Run: headless pygame with SDL's dummy video driver; simulated clock (each Clock.tick advances the game by its frame time, no real sleeping); random seed 0; keys injected as events and as key.get_pressed() state; mouse plan: one left click at the window centre at the start of phase 2, then a move to the lower-right quarter at the start of phase 3.
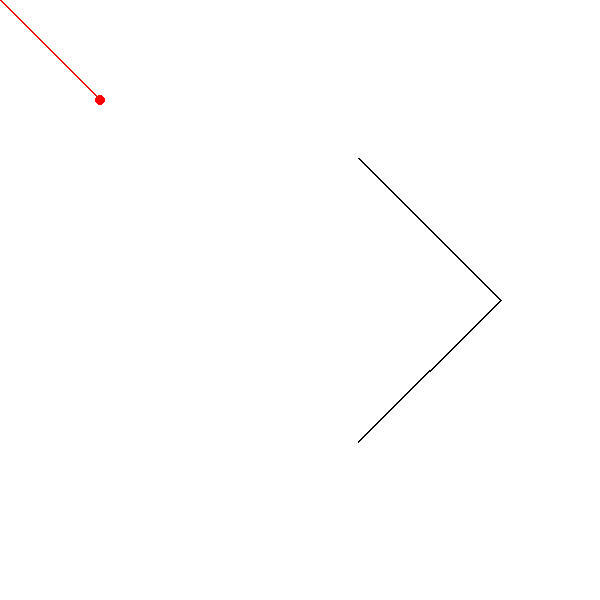
Frame 1 of 4 · flips 1–60 · no input
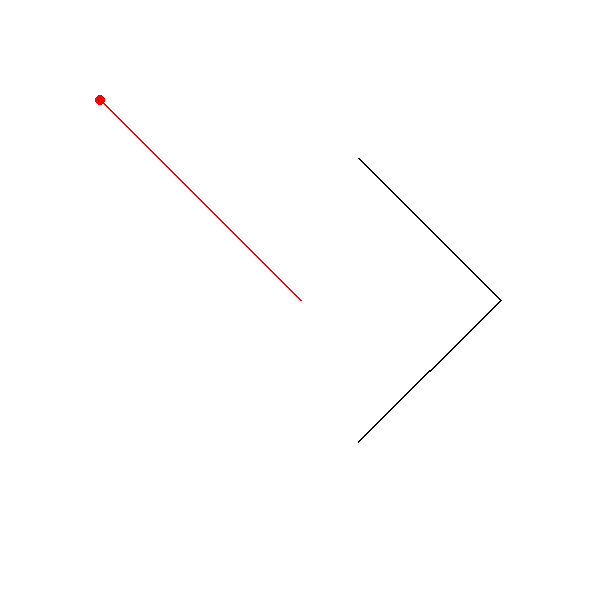
Frame 2 of 4 · flips 61–180 · clicked the window centre · tapped SPACE, RETURN · held RIGHT (→), D
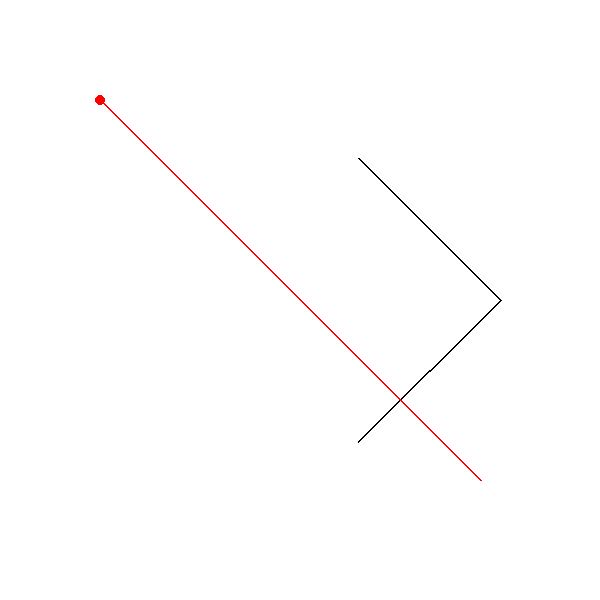
Frame 3 of 4 · flips 181–300 · moved the mouse to the lower-right quarter · held DOWN (↓), S
Frame 4 of 4 · flips 301–420 · held LEFT (←), A, UP (↑), W · screen unchanged from frame 3, image omitted

The pygame program that drew these frames:

import pygame
import math

# Инициализация Pygame
pygame.init()

# Определение размеров окна
width, height = 600, 600
screen = pygame.display.set_mode((width, height))
pygame.display.set_caption("Перетаскивание источника света с отражением луча")

# Определение цветов
WHITE = (255, 255, 255)
BLACK = (0, 0, 0)
RED = (255, 0, 0)

# Параметры зеркала (две перпендикулярные грани)
mirror_size = 200

# Сдвигаем зеркало правее, добавив 200 пикселей
mirror_x = width // 2 + 200  # смещение вправо на 200 пикселей
mirror_y = height // 2  # центр по вертикали

# Источник света (начальная позиция)
light_x, light_y = 100, 100
dragging = False  # Флаг, который отслеживает, перетаскивается ли источник света

# Стабильная позиция луча
stable_ray = None  # Переменная для хранения стабильной позиции луча

# Функция для рисования зеркала, повернутого на 90 градусов
def draw_mirror():
    # Первая грань зеркала (угол 135 градусов от горизонтали)
    x1 = mirror_x
    y1 = mirror_y
    x2 = x1 + mirror_size * math.cos(math.radians(135))  # угол 135 градусов
    y2 = y1 + mirror_size * math.sin(math.radians(135))
    
    # Вторая грань зеркала (угол 225 градусов от горизонтали)
    x3 = x1 + mirror_size * math.cos(math.radians(225))  # угол 225 градусов
    y3 = y1 + mirror_size * math.sin(math.radians(225))
    
    # Рисуем две линии (гранями зеркала)
    pygame.draw.line(screen, BLACK, (x1, y1), (x2, y2), 2)  # Первая грань зеркала
    pygame.draw.line(screen, BLACK, (x1, y1), (x3, y3), 2)  # Вторая грань зеркала

# Функция для рисования источника света (красный круг)
def draw_light_source():
    pygame.draw.circle(screen, RED, (light_x, light_y), 5)  # рисуем источник света

# Функция для рисования луча света
def draw_light_ray():
    global stable_ray
    # Если луч стабилизирован (нажата ПКМ), рисуем его с фиксированным концом
    if stable_ray:
        # Сначала рисуем луч
        pygame.draw.line(screen, RED, (light_x, light_y), stable_ray, 2)  # красный луч
        # Проверка на пересечение луча с зеркалом и отражение
        reflect_ray(stable_ray)
    else:
        # Если луч не стабилизирован, рисуем его от источника до позиции мыши
        mouse_x, mouse_y = pygame.mouse.get_pos()
        pygame.draw.line(screen, RED, (light_x, light_y), (mouse_x, mouse_y), 2)  # красный луч

# Функция для вычисления пересечения луча с зеркалом
def line_intersection(p1, p2, q1, q2):
    # p1, p2 - конец луча, q1, q2 - грань зеркала
    x1, y1 = p1
    x2, y2 = p2
    x3, y3 = q1
    x4, y4 = q2

    # Расчет детерминанта для нахождения пересечения
    denom = (x1 - x2) * (y3 - y4) - (y1 - y2) * (x3 - x4)
    if denom == 0:
        return None  # если пересечение невозможно (параллельны)

    intersect_x = ((x1 * y2 - y1 * x2) * (x3 - x4) - (x1 - x2) * (x3 * y4 - y3 * x4)) / denom
    intersect_y = ((x1 * y2 - y1 * x2) * (y3 - y4) - (y1 - y2) * (x3 * y4 - y3 * x4)) / denom

    return (intersect_x, intersect_y)

# Функция для вычисления отражения луча
def reflect_ray(ray_end):
    # Математика для отражения луча
    # Расчет угла падения и угла отражения
    mirror_x1 = mirror_x
    mirror_y1 = mirror_y
    mirror_x2 = mirror_x + mirror_size * math.cos(math.radians(135))
    mirror_y2 = mirror_y + mirror_size * math.sin(math.radians(135))

    # Находим точку пересечения луча с зеркалом
    intersection = line_intersection((light_x, light_y), ray_end, (mirror_x1, mirror_y1), (mirror_x2, mirror_y2))
    if intersection:
        # Расчитаем нормаль
        norm_x = mirror_x2 - mirror_x1
        norm_y = mirror_y2 - mirror_y1
        norm_len = math.sqrt(norm_x ** 2 + norm_y ** 2)
        norm_x /= norm_len
        norm_y /= norm_len

        # Вектор луча от источника до точки пересечения
        ray_dx = intersection[0] - light_x
        ray_dy = intersection[1] - light_y

        # Нормализуем вектор падения
        ray_len = math.sqrt(ray_dx ** 2 + ray_dy ** 2)
        ray_dx /= ray_len
        ray_dy /= ray_len

        # Находим угол отражения
        dot_product = ray_dx * norm_x + ray_dy * norm_y
        reflection_dx = ray_dx - 2 * dot_product * norm_x
        reflection_dy = ray_dy - 2 * dot_product * norm_y

        # Рисуем отраженный луч
        reflected_end_x = intersection[0] + reflection_dx * 100
        reflected_end_y = intersection[1] + reflection_dy * 100
        pygame.draw.line(screen, RED, intersection, (reflected_end_x, reflected_end_y), 2)

# Основной цикл программы
running = True
while running:
    screen.fill(WHITE)  # очищаем экран

    for event in pygame.event.get():
        if event.type == pygame.QUIT:
            running = False
        
        # Обрабатываем событие нажатия ЛКМ (перетаскивание источника света)
        elif event.type == pygame.MOUSEBUTTONDOWN:
            if event.button == 1:  # левая кнопка мыши
                # Проверяем, находится ли курсор внутри источника света
                if (light_x - event.pos[0]) ** 2 + (light_y - event.pos[1]) ** 2 <= 25:
                    dragging = True  # начинаем перетаскивание
            elif event.button == 3:  # правая кнопка мыши
                # Фиксируем позицию луча
                stable_ray = pygame.mouse.get_pos()  # сохраняем текущую позицию мыши

        # Обрабатываем событие отпускания ЛКМ
        elif event.type == pygame.MOUSEBUTTONUP:
            if event.button == 1:  # левая кнопка мыши
                dragging = False  # заканчиваем перетаскивание

        # Перетаскивание источника света
        elif event.type == pygame.MOUSEMOTION:
            if dragging:  # если перетаскиваем
                light_x, light_y = event.pos  # обновляем позицию источника света

    # Рисуем зеркало
    draw_mirror()

    # Рисуем источник света
    draw_light_source()

    # Рисуем луч света
    draw_light_ray()

    pygame.display.flip()  # обновляем экран

pygame.quit()
